Dataset: bccd_wbc_seg (GitHub, ParthaPratimBanik/An-Automatic-Nucleus-Segmentation-and-CNN-Model-based-Classification-Method-of-White-Blood-Cell). Classes: eosinophil, lymphocyte, monocyte, neutrophil.

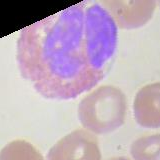
Label: eosinophil

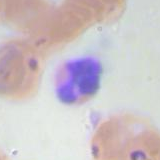
Label: neutrophil

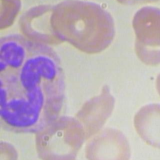
Label: neutrophil

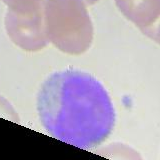
Label: monocyte

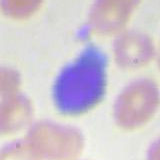
Label: lymphocyte

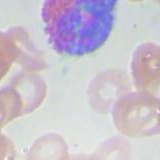
Label: eosinophil
